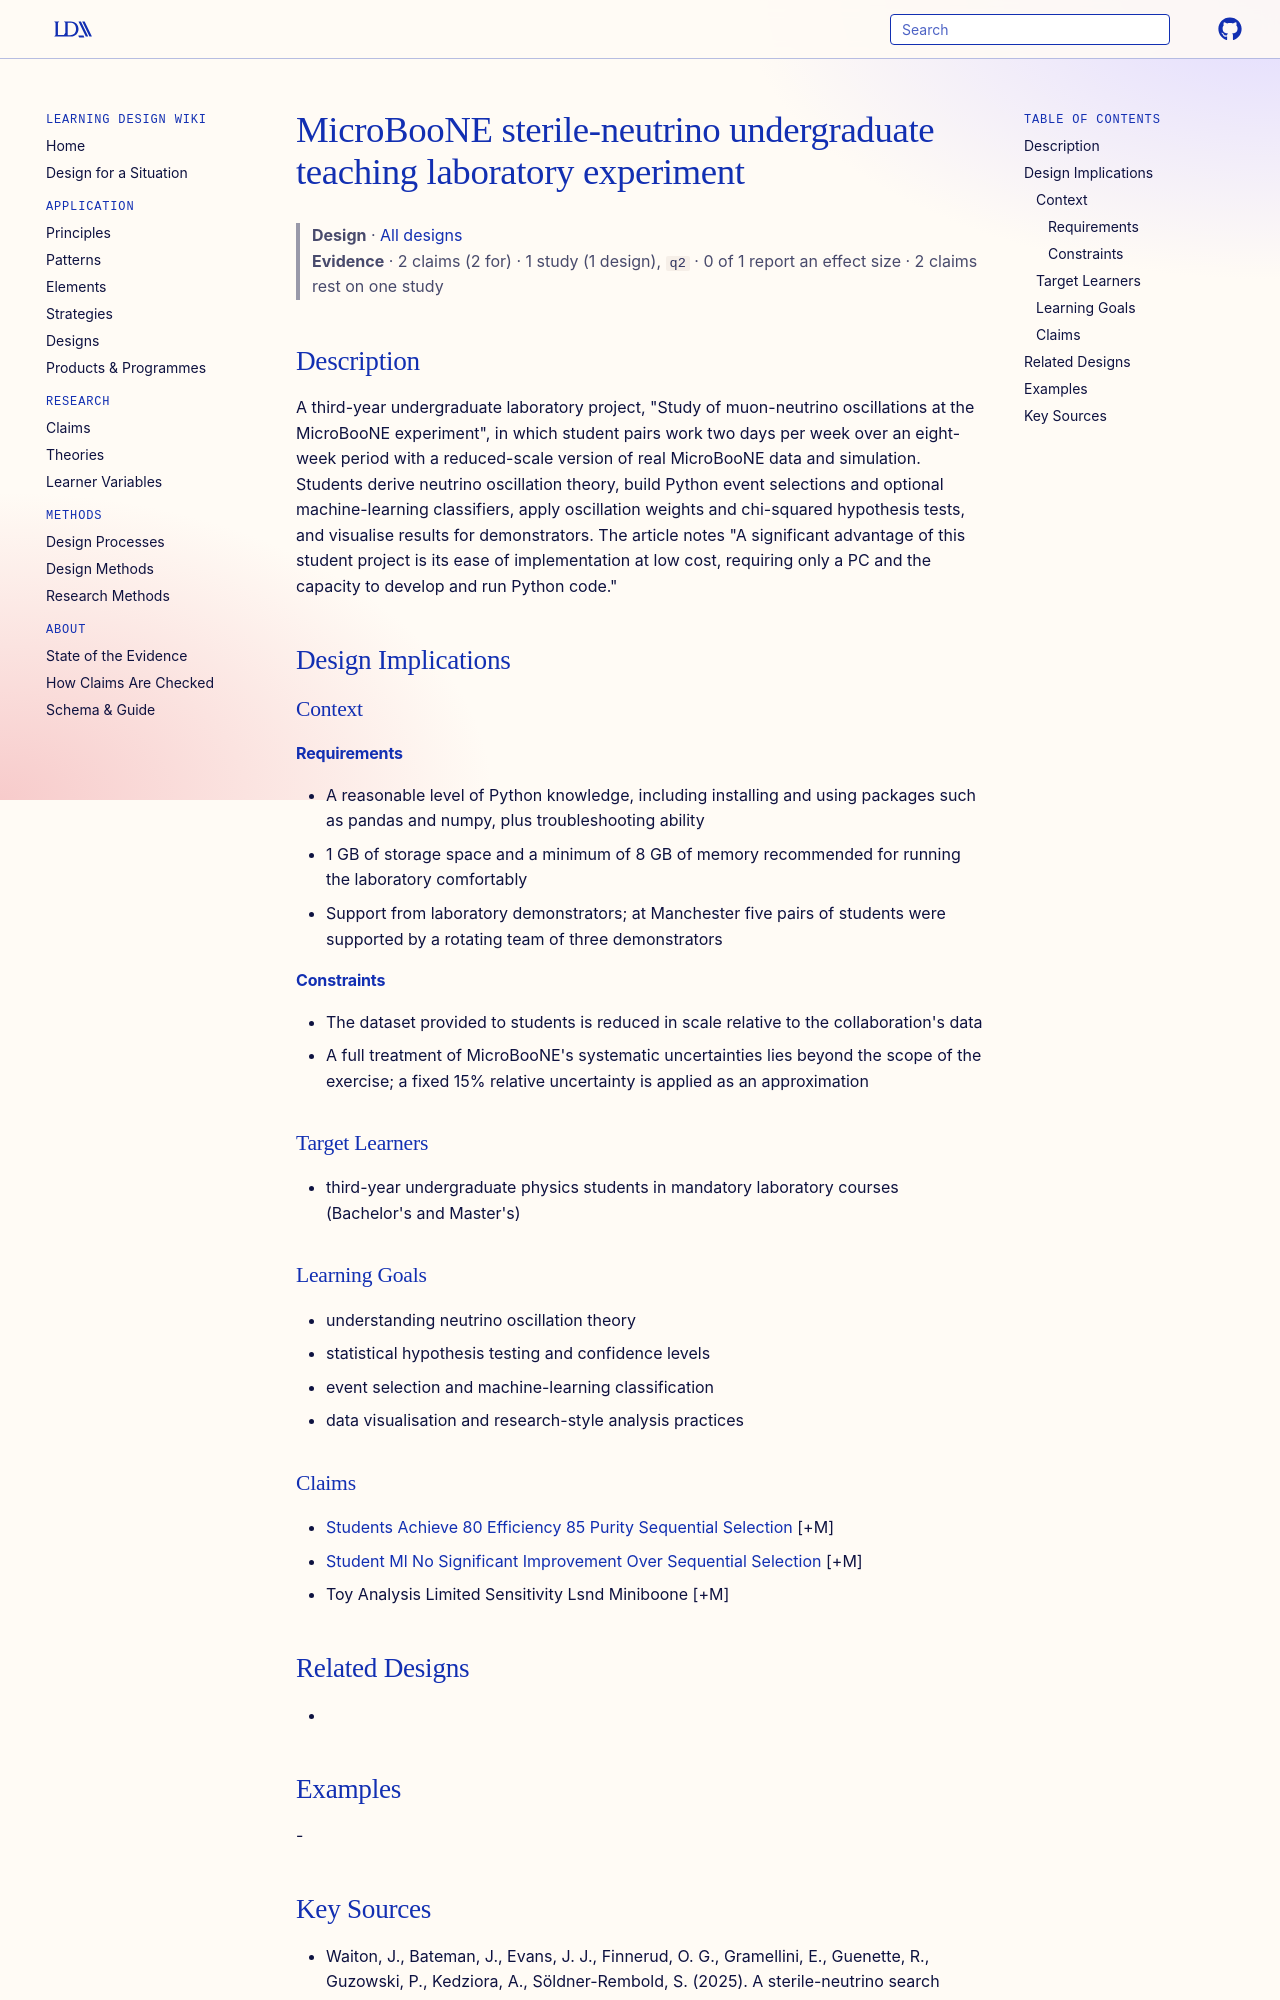

repository: Learning-Design-Alliance/learning-wiki · page: designs/microboone-undergraduate-teaching-laboratory-experiment/index.html · generator: mkdocs

---
type: design
id: microboone-undergraduate-teaching-laboratory-experiment
title: MicroBooNE sterile-neutrino undergraduate teaching laboratory experiment
description: "A third-year undergraduate laboratory project, \"Study of muon-neutrino oscillations at the MicroBooNE experiment\", in which student pairs work two days per week over an eight-week period with a reduced-scale version o..."
status: review
generated:
  by: "process:settle-candidates"
  at: 2026-11-21
sources:
  - id: waiton-2025
    resource: "https://arxiv.org/abs/2509.18859"
    title: "Waiton, J., Bateman, J., Evans, J. J., Finnerud, O. G., Gramellini, E., Guenette, R., Guzowski, P., Kedziora, A., Söldner-Rembold, S. (2025). A sterile-neutrino search using data from the MicroBooNE liquid-argon time projection chamber performed in an undergraduate teaching laboratory. https://arxiv.org/abs/2509.18859"
    author: Waiton, J., Bateman, J., Evans, J. J., Finnerud, O. G., Gramellini, E., Guenette, R., Guzowski, P., Kedziora, A., Söldner-Rembold, S
---

# MicroBooNE sterile-neutrino undergraduate teaching laboratory experiment

> **Design** · [All designs](index.md)
> **Evidence** · 2 claims (2 for) · 1 study (1 design), `q2` · 0 of 1 report an effect size · 2 claims rest on one study

## Description
A third-year undergraduate laboratory project, "Study of muon-neutrino oscillations at the MicroBooNE experiment", in which student pairs work two days per week over an eight-week period with a reduced-scale version of real MicroBooNE data and simulation. Students derive neutrino oscillation theory, build Python event selections and optional machine-learning classifiers, apply oscillation weights and chi-squared hypothesis tests, and visualise results for demonstrators. The article notes "A significant advantage of this student project is its ease of implementation at low cost, requiring only a PC and the capacity to develop and run Python code."

## Design Implications

### Context
#### Requirements
- A reasonable level of Python knowledge, including installing and using packages such as pandas and numpy, plus troubleshooting ability
- 1 GB of storage space and a minimum of 8 GB of memory recommended for running the laboratory comfortably
- Support from laboratory demonstrators; at Manchester five pairs of students were supported by a rotating team of three demonstrators
#### Constraints
- The dataset provided to students is reduced in scale relative to the collaboration's data
- A full treatment of MicroBooNE's systematic uncertainties lies beyond the scope of the exercise; a fixed 15% relative uncertainty is applied as an approximation

### Target Learners
- third-year undergraduate physics students in mandatory laboratory courses (Bachelor's and Master's)

### Learning Goals
- understanding neutrino oscillation theory
- statistical hypothesis testing and confidence levels
- event selection and machine-learning classification
- data visualisation and research-style analysis practices

### Claims
- [Students Achieve 80 Efficiency 85 Purity Sequential Selection](../claims/students-achieve-80-efficiency-85-purity-sequential-selection.md) [+M]
- [Student Ml No Significant Improvement Over Sequential Selection](../claims/student-ml-no-significant-improvement-over-sequential-selection.md) [+M]
- Toy Analysis Limited Sensitivity Lsnd Miniboone [+M]
